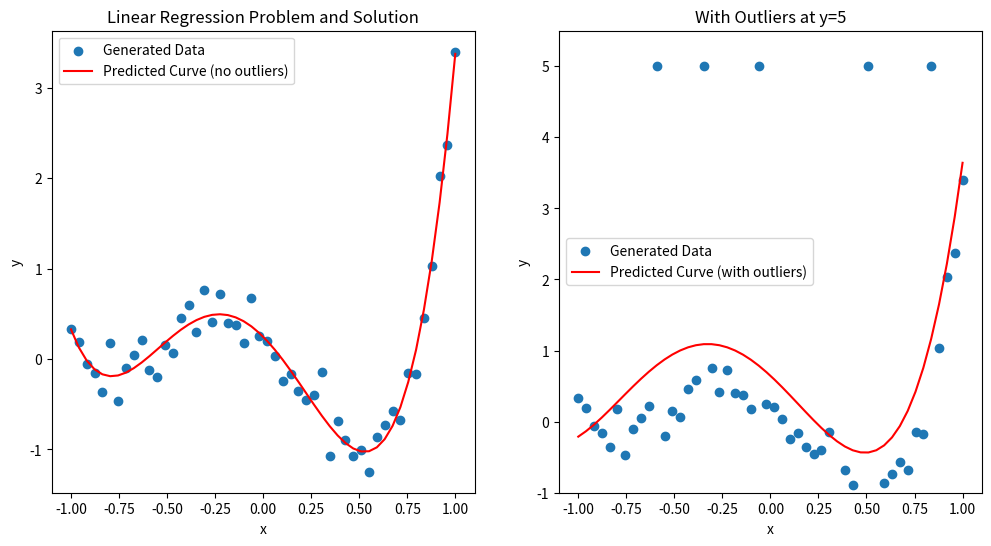
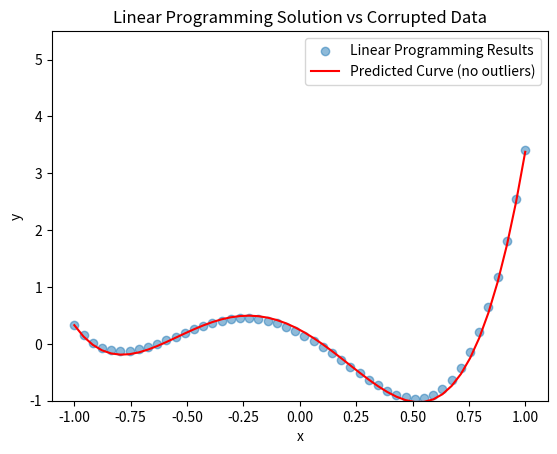

Source code (Python) for these figures, in order:
import numpy as np
import matplotlib.pyplot as plt
from scipy.special import eval_legendre
from scipy.optimize import linprog

# Exercise 3 part a

# Given parameters
beta = [-0.001, 0.01, 0.55, 1.5, 1.2]
#print(beta)
epsilon_std_dev = 0.2
epsilon_mean = 0
error_term = np.random.normal(epsilon_mean, epsilon_std_dev, size=50)

N=50
# Generate x values
x = np.linspace(-1, 1, N)

legendre_polynomials = []
# Find Legendre polynomials
#Result: 50 x 5 matrix, cols are the nth Legendre Polynomial evaluated at each value in the array of 50 x values from -1 to 1 
for i in range(len(beta)):
    legendre_polynomials.append(eval_legendre(i,x))
legendre_polynomials = np.transpose(legendre_polynomials) 

# y = L0*b0 + L1*b1 + L2*b2 + L3*b3 + L4*b4
# legendre_polynomials (50x5) * beta (5x1)  + error_term (50x1) should produce (50x1) vector representing y values evaluated WRT x value 
y = np.dot(legendre_polynomials, beta) + error_term


# Scatter plot
plt.figure(1, figsize=(12, 6))
plt.subplot(1, 2, 1)
plt.scatter(x, y, label='Generated Data')
plt.xlabel('x')
plt.ylabel('y')
plt.legend()



# Exercise 3 part c

# form of optimal solution to linear regression problem: 
#          beta = (X^T * X)^-1 * X^T * y
X = legendre_polynomials
beta_hat = np.linalg.inv(X.T @ X) @ X.T @ y #should be (5x1) col vector of coefficients
print("Optimal Beta Values: ", beta_hat)
g_beta = np.dot(X,beta_hat)

#===================== Add Outliers =====================
idx = [10,16,23,37,45] # these are the locations of the outliers
y[idx] = 5 # set the outliers to have a value 5

#Calculations with Outliers 
beta_hat_outliers = np.linalg.inv(X.T @ X) @ X.T @ y 
g_beta_outliers = np.dot(X,beta_hat_outliers)
#=========================================================

# plot y again, on the right subplot, but with outliers
plt.subplot(1, 2, 2)
plt.scatter(x, y, label='Generated Data')
plt.xlabel('x')
plt.ylabel('y')
plt.legend()


# overlay scatter plot with prediceted curve
plt.subplot(1, 2, 1)
plt.plot(x, g_beta, label='Predicted Curve (no outliers)', color = 'red')
plt.xlabel('x')
plt.ylabel('y')
plt.title('Linear Regression Problem and Solution')
plt.legend()

#overlay right scatter plot
plt.subplot(1, 2, 2)
plt.plot(x, g_beta_outliers, label='Predicted Curve (with outliers)', color = 'red')
plt.xlabel('x')
plt.ylabel('y')
plt.title('With Outliers at y=5')
plt.legend()
plt.ylim(-1, 5.5)
plt.savefig('3ac_Linear_Regression')

# # Exercise 3 part e
# A = np.block([[X, -np.identity(np.shape(X)[0])], [-X, -np.identity(np.shape(X)[0])]]) #(100x55)
# b = np.block([y,-1*y]).T #(100x1)
# c = np.block([np.zeros(np.shape(X)[0]), np.ones(np.shape(X)[1])]).T #(55x1)

X = np.column_stack((np.ones(N), x, x**2, x**3, x**4))
A = np.vstack((np.hstack((X, -np.eye(N))), np.hstack((-X, -np.eye(N)))))
b = np.hstack((y,-y))
c = np.hstack((np.zeros(5), np.ones(N)))


# Solve the linear programming problem 
# Goal: Minimize x for c^T * x subject to Ax<=b
result = linprog(c, A_ub = A, b_ub = b, bounds=(None, None), method="revised simplex")
# beta_hat_lp = result.x[:5] # x is a matrix of coefficient values followed by u-values, keep first d points
beta_hat_lp = result.x[:np.shape(X)[1]]  # Keep the first d=5 elements which are coefficient (beta) values, followed by u values

print(beta_hat)
print(beta_hat_outliers)
print(beta_hat_lp)

g_beta_lp = np.dot(X,beta_hat_lp)

# Overlay the predicted curve with the scatter plot
plt.figure(2)
plt.scatter(x, g_beta_lp, alpha=0.5, label='Linear Programming Results')
plt.plot(x, g_beta, label='Predicted Curve (no outliers)', color = 'red')
plt.xlabel('x')
plt.ylabel('y')
plt.title("Linear Programming Solution vs Corrupted Data")
plt.legend()
plt.ylim(-1, 5.5)
plt.savefig('3f_linear_programming')


plt.show()
